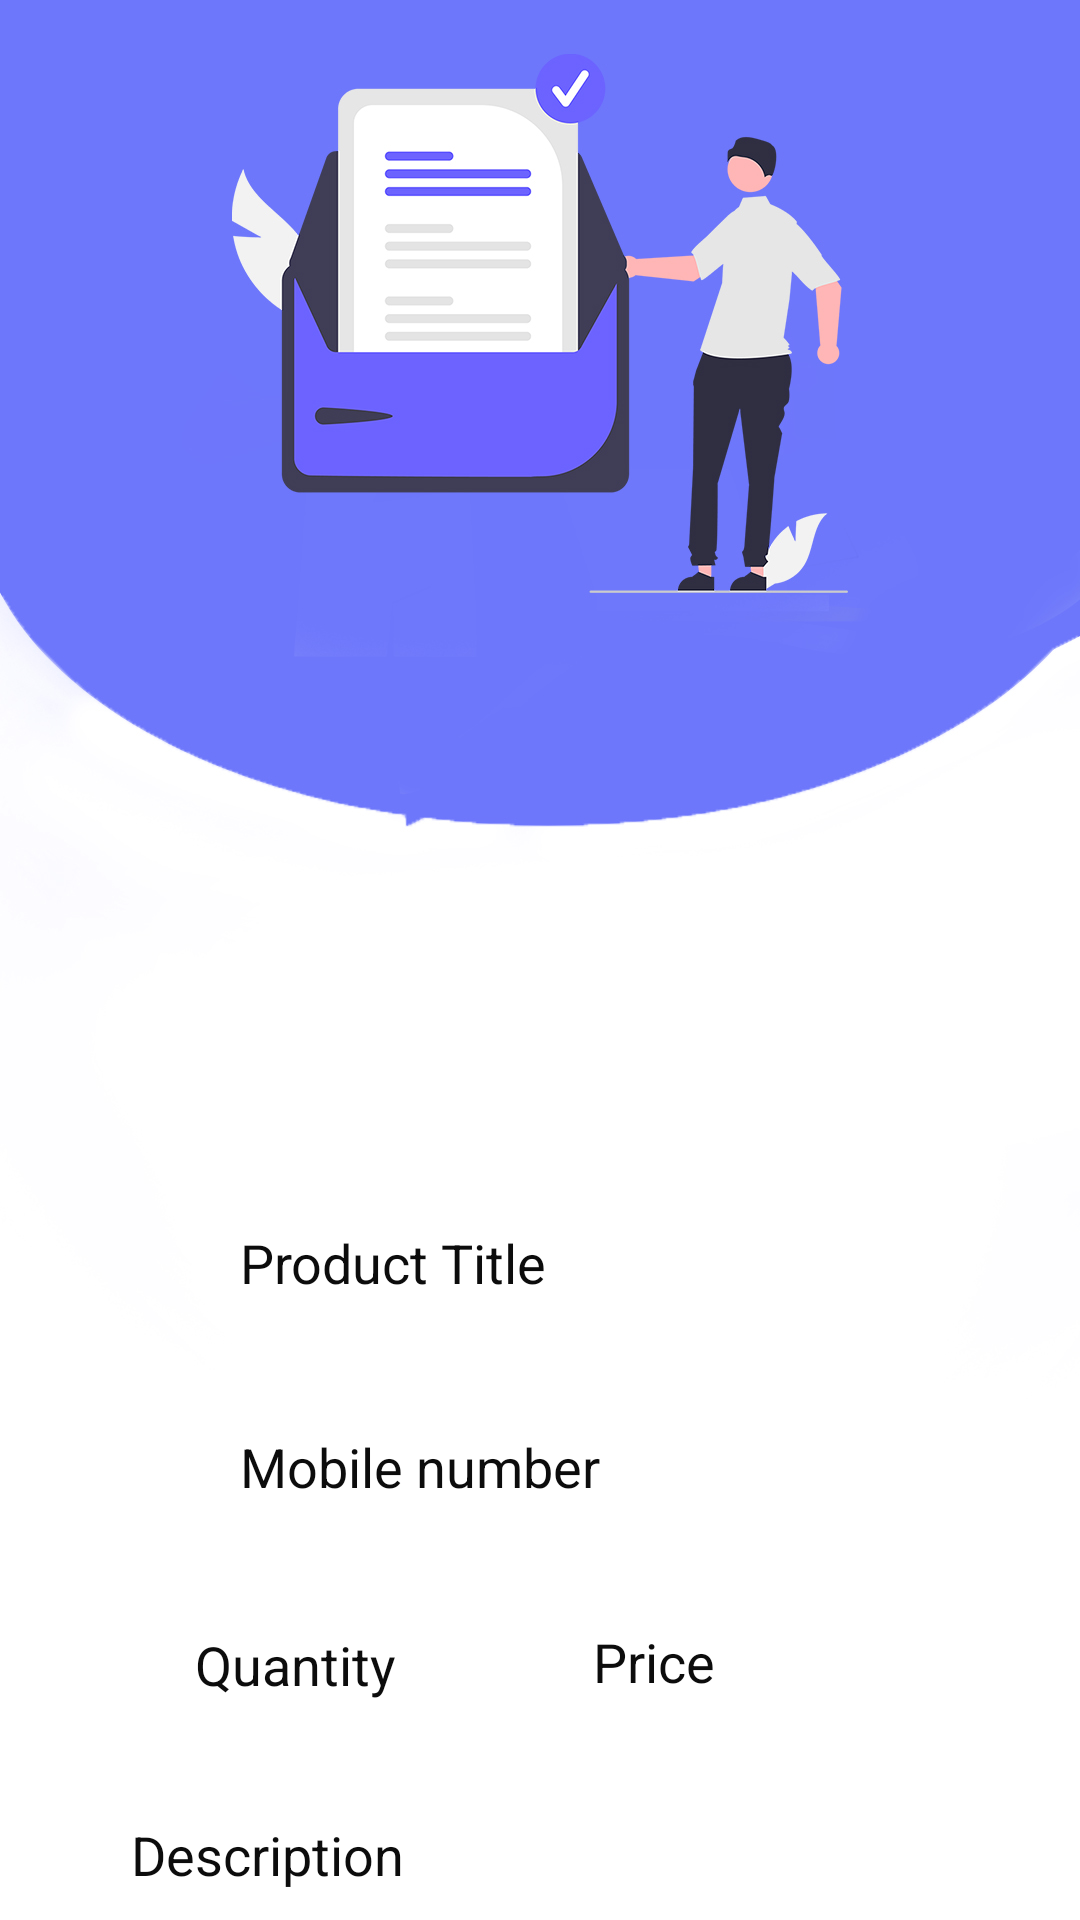

Produce the Android XML layout that renders to this screen, including the resource entries it uses.
<!-- AndroidManifest.xml: application theme Theme.Babybuy -->
<!-- res/layout/fragment_sms.xml -->
<?xml version="1.0" encoding="utf-8"?>
<androidx.constraintlayout.widget.ConstraintLayout xmlns:android="http://schemas.android.com/apk/res/android"
    xmlns:app="http://schemas.android.com/apk/res-auto"
    xmlns:tools="http://schemas.android.com/tools"
    android:layout_width="match_parent"
    android:layout_height="match_parent"
    android:background="@drawable/smsbg"
    android:foregroundTint="#00504848"
    android:id="@+id/sms">


    <TextView
        android:id="@+id/logo"
        android:layout_width="wrap_content"
        android:layout_height="wrap_content"
        android:fontFamily="sans-serif"
        android:text="Send SMS"
        android:textColor="@color/colorWhite"
        android:textSize="40sp"
        android:textStyle="bold"
        android:layout_marginTop="250sp"
        app:layout_constraintBottom_toBottomOf="parent"
        app:layout_constraintEnd_toEndOf="parent"
        app:layout_constraintStart_toStartOf="parent"
        app:layout_constraintTop_toTopOf="parent"
        app:layout_constraintVertical_bias="0.13" />


    <EditText
        android:id="@+id/stitle"
        android:layout_width="0dp"
        android:layout_height="wrap_content"

        android:layout_marginTop="50dp"
        android:layout_marginStart="60sp"
        android:layout_marginEnd="60sp"

        android:background="@drawable/btn_shape"
        android:inputType="textPersonName"
        android:textColor="@color/black"
        android:hint="Product Title"
        android:textColorHint="@color/black"
        android:minHeight="48dp"
        android:fontFamily="sans-serif"

        android:paddingLeft="20dp"
        android:paddingTop="10dp"
        android:paddingRight="10dp"
        android:paddingBottom="10dp"

        app:layout_constraintEnd_toEndOf="parent"
        app:layout_constraintStart_toStartOf="parent"
        app:layout_constraintTop_toBottomOf="@+id/logo" />


    <EditText
        android:id="@+id/smobile"
        android:layout_width="0dp"
        android:layout_height="wrap_content"

        android:layout_marginTop="20dp"
        android:layout_marginStart="60sp"
        android:layout_marginEnd="60sp"

        android:background="@drawable/btn_shape"
        android:inputType="number"
        android:textColor="@color/black"
        android:hint="Mobile number"
        android:textColorHint="@color/black"
        android:minHeight="48dp"
        android:fontFamily="sans-serif"

        android:paddingLeft="20dp"
        android:paddingTop="10dp"
        android:paddingRight="10dp"
        android:paddingBottom="10dp"

        app:layout_constraintEnd_toEndOf="parent"
        app:layout_constraintStart_toStartOf="parent"
        app:layout_constraintTop_toBottomOf="@+id/stitle" />


    <EditText
        android:id="@+id/squnatity"
        android:layout_width="148dp"
        android:layout_height="44dp"

        android:layout_marginStart="35sp"
        android:layout_marginTop="20dp"
        android:layout_marginEnd="100sp"

        android:background="@drawable/btn_shape"
        android:drawablePadding="10dp"
        android:ems="6"

        android:hint="Quantity"
        android:inputType="number"
        android:paddingStart="20sp"
        android:paddingLeft="10dp"
        android:paddingTop="10dp"
        android:paddingRight="10dp"


        android:paddingBottom="10dp"

        android:textColor="@color/black"
        android:textColorHint="@color/black"
        app:layout_constraintEnd_toEndOf="parent"

        app:layout_constraintHorizontal_bias="0.13"
        app:layout_constraintStart_toStartOf="parent"
        app:layout_constraintTop_toBottomOf="@+id/smobile" />


    <EditText
        android:id="@+id/sprice"
        android:layout_width="130dp"
        android:layout_height="43dp"

        android:layout_marginStart="100sp"
        android:layout_marginTop="20dp"
        android:layout_marginEnd="45sp"
        android:background="@drawable/btn_shape"
        android:drawablePadding="10dp"
        android:ems="8"
        android:hint="Price"
        android:inputType="number"
        android:paddingLeft="10dp"

        android:paddingStart="20sp"
        android:paddingTop="10dp"
        android:paddingRight="10dp"

        android:paddingBottom="10dp"
        android:textColor="@color/black"

        android:textColorHint="@color/black"

        app:layout_constraintEnd_toEndOf="parent"
        app:layout_constraintHorizontal_bias="0.818"
        app:layout_constraintStart_toStartOf="@+id/squnatity"
        app:layout_constraintTop_toBottomOf="@+id/smobile" />


    <EditText
        android:id="@+id/sdescription"
        android:layout_width="313dp"
        android:layout_height="123dp"
        android:layout_marginTop="20dp"
        android:background="@drawable/btn_shape"
        android:fontFamily="sans-serif"
        android:hint="Description"
        android:gravity="top"
        android:inputType="textPersonName"
        android:minHeight="48dp"
        android:paddingLeft="20dp"
        android:paddingTop="10dp"
        android:paddingRight="10dp"
        android:paddingBottom="10dp"
        android:textColor="@color/black"
        android:textColorHint="@color/black"
        app:layout_constraintEnd_toEndOf="@+id/stitle"
        app:layout_constraintStart_toStartOf="@+id/stitle"
        app:layout_constraintTop_toBottomOf="@+id/sprice" />


    <Button
        android:id="@+id/btnsendsms"
        android:layout_width="0dp"
        android:layout_height="wrap_content"
        android:layout_marginTop="170dp"
        android:text="Send SMS"
        android:backgroundTint="@color/purple"
        app:cornerRadius="20sp"
        app:layout_constraintEnd_toEndOf="parent"
        app:layout_constraintHorizontal_bias="0.0"
        app:layout_constraintStart_toStartOf="parent"
        app:layout_constraintTop_toBottomOf="@+id/sprice"
        android:layout_marginStart="170sp"
        android:layout_marginEnd="170sp"/>

</androidx.constraintlayout.widget.ConstraintLayout>
<!-- resources referenced by this layout -->
<resources>
  <color name="black">#0C0C0C</color>
  <color name="colorWhite">#FFFFFF</color>
  <color name="purple">#8692f7</color>
  <!-- drawable smsbg: jpg bitmap (drawable, 242419 bytes) -->
  <style name="Theme.Babybuy" parent="Theme.MaterialComponents.DayNight.NoActionBar">
          
          <item name="colorPrimary">@color/purple</item>
          <item name="colorPrimaryVariant">@color/purple</item>
          <item name="colorOnPrimary">@color/white</item>
          
          <item name="colorSecondary">@color/purple</item>
          <item name="colorSecondaryVariant">@color/purple</item>
          <item name="colorOnSecondary">@color/black</item>
          
          <item name="android:statusBarColor">?attr/colorPrimaryVariant</item>
          
          <item name="android:itemBackground">@android:color/white</item>
      </style>
  <color name="white">#F4EFEF</color>
</resources>
